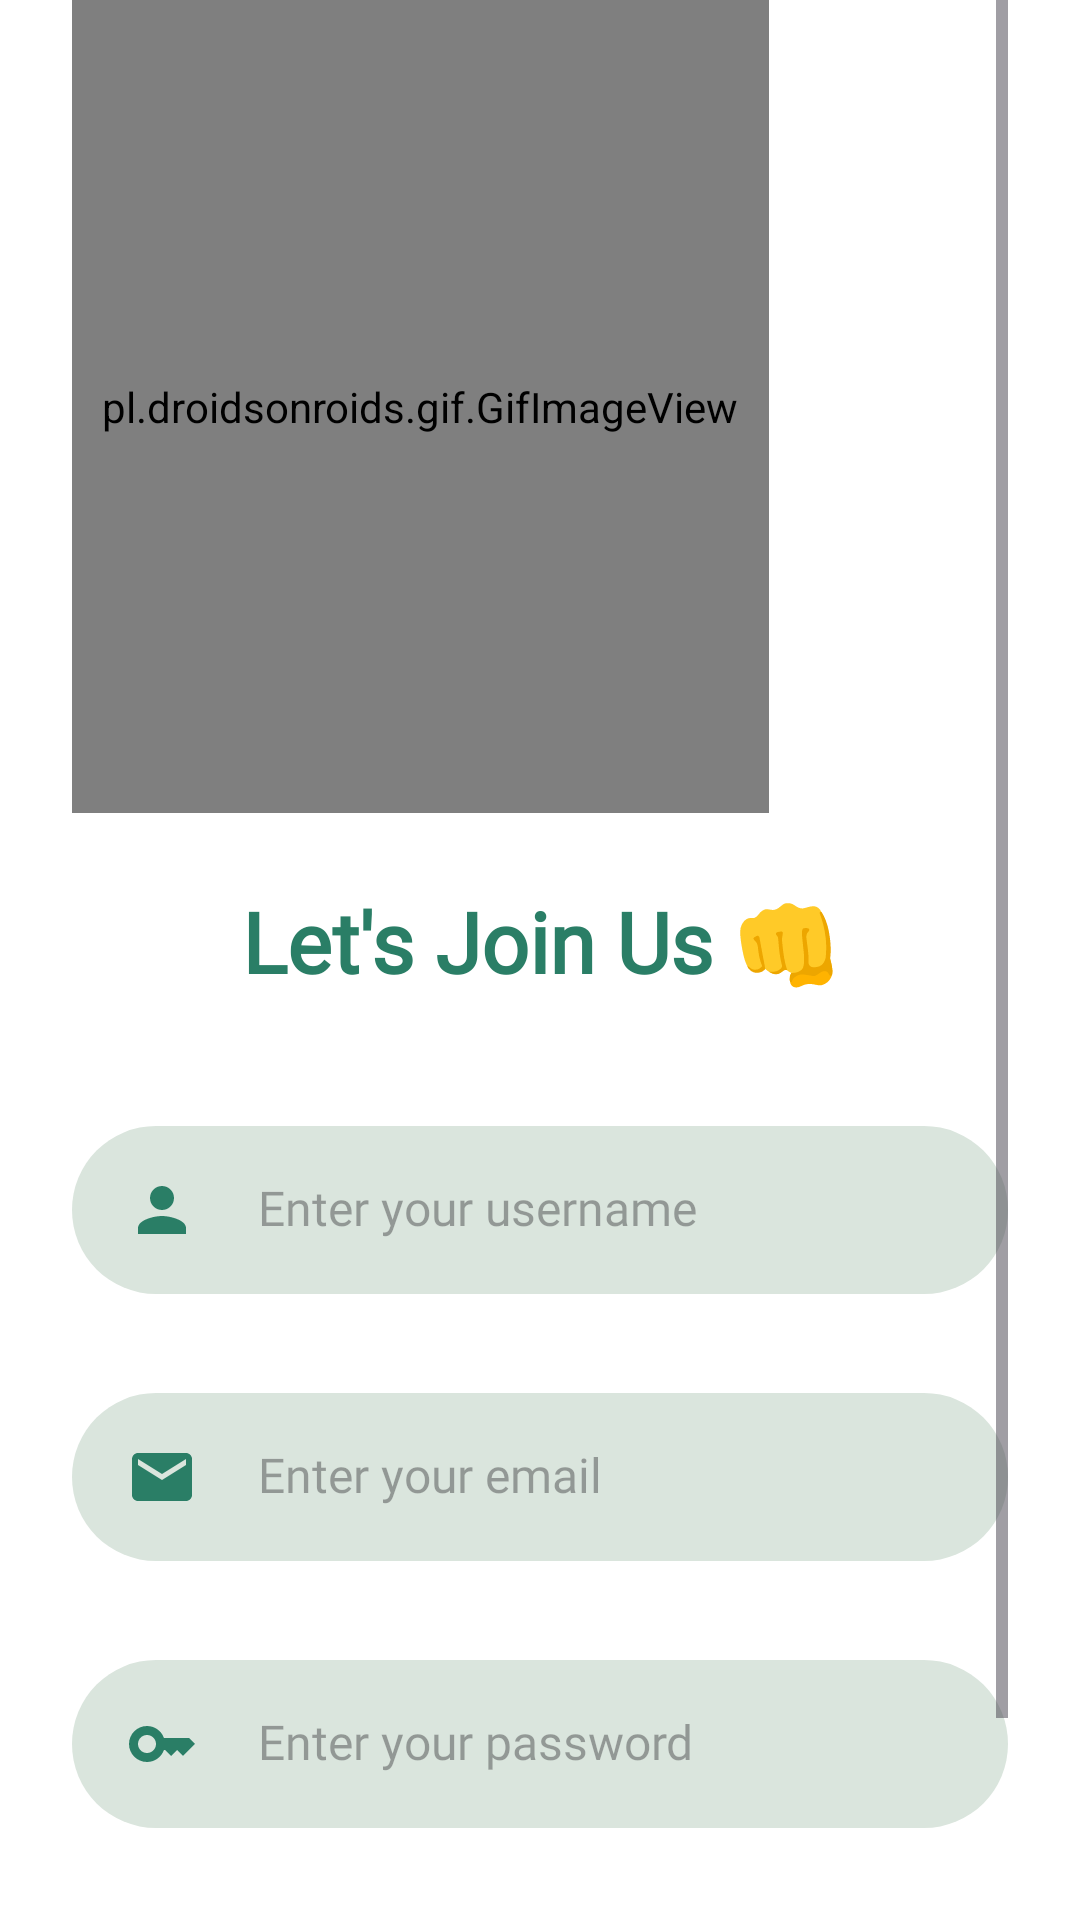

Android layout source for this screen:
<!-- AndroidManifest.xml: application theme Theme.Ijoin -->
<!-- res/layout/fragment_regis.xml -->
<?xml version="1.0" encoding="utf-8"?>
<ScrollView
    xmlns:android="http://schemas.android.com/apk/res/android"
    xmlns:app="http://schemas.android.com/apk/res-auto"
    xmlns:tools="http://schemas.android.com/tools"
    android:layout_height="match_parent"
    android:layout_width="match_parent"
    android:background="@color/white"
    android:paddingHorizontal="24dp"

    >
    <LinearLayout
        android:layout_width="match_parent"
        android:layout_height="match_parent"
        android:background="@color/white"
        android:orientation="vertical" tools:context=".ui.login.LoginFragment">

        <pl.droidsonroids.gif.GifImageView
            android:id="@+id/banner_regis"
            android:paddingHorizontal="10dp"
            android:paddingVertical="10dp"
            android:layout_width="wrap_content"
            android:layout_height="271dp"
            android:src="@drawable/persontwo" />

        <TextView
            android:layout_marginBottom="35dp"
            android:id="@+id/textView12"
            android:layout_width="match_parent"
            android:layout_height="match_parent"
            android:textAlignment="center"
            android:layout_marginTop="24dp"
            android:fontFamily="@font/montserratsemibold"
            android:text="Let's Join Us 👊"
            android:textColor="@color/greenijoin"
            android:textSize="28sp"
            android:textStyle="bold"
            app:layout_constraintEnd_toEndOf="parent"
            app:layout_constraintStart_toStartOf="parent"
            app:layout_constraintTop_toBottomOf="@+id/banner_regis"
            />


        




        <EditText
            android:layout_width="match_parent"

            android:layout_marginBottom="25dp"

            style="@style/style_input"
            android:id="@+id/etName"
            android:drawableStart="@drawable/ic_humanprofile"
            android:hint="Enter your username" />






        <EditText
            android:layout_width="match_parent"
            android:layout_marginBottom="25dp"
            style="@style/style_input"
            android:id="@+id/etEmail"
            android:drawableStart="@drawable/ic_mail"
            android:hint="Enter your email" />













        <EditText
            android:layout_width="match_parent"

            style="@style/style_input"
            android:id="@+id/etPass"
            android:drawableStart="@drawable/ic_key"
            android:hint="Enter your password"
            android:inputType="textPassword"/>

        <Button
            android:id="@+id/btnRegis"
            android:layout_width="match_parent"
            android:layout_height="56dp"
            android:layout_gravity="center"
            android:layout_marginTop="50dp"
            android:backgroundTint="@color/green"
            android:fontFamily="@font/montserratsemibold"
            android:text="Sign Up"
            android:textStyle="bold"
            android:textSize="18sp" />



    </LinearLayout>
</ScrollView>
<!-- resources referenced by this layout -->
<resources>
  <color name="black">#FF000000</color>
  <color name="green">#40744C</color>
  <color name="greenijoin">#2a7e66</color>
  <color name="white">#FFFFFFFF</color>
  <!-- drawable ic_humanprofile (drawable) -->
  <vector android:height="24dp" android:tint="@color/greenijoin"
      android:viewportHeight="24" android:viewportWidth="24"
      android:width="24dp" xmlns:android="http://schemas.android.com/apk/res/android">
      <path android:fillColor="@color/greenijoin" android:pathData="M12,12c2.21,0 4,-1.79 4,-4s-1.79,-4 -4,-4 -4,1.79 -4,4 1.79,4 4,4zM12,14c-2.67,0 -8,1.34 -8,4v2h16v-2c0,-2.66 -5.33,-4 -8,-4z"/>
  </vector>
  <!-- drawable ic_key (drawable) -->
  <vector android:height="24dp" android:tint="@color/greenijoin"
      android:viewportHeight="24" android:viewportWidth="24"
      android:width="24dp" xmlns:android="http://schemas.android.com/apk/res/android">
      <path android:fillColor="@android:color/white" android:pathData="M21,10h-8.35C11.83,7.67 9.61,6 7,6c-3.31,0 -6,2.69 -6,6s2.69,6 6,6c2.61,0 4.83,-1.67 5.65,-4H13l2,2l2,-2l2,2l4,-4.04L21,10zM7,15c-1.65,0 -3,-1.35 -3,-3c0,-1.65 1.35,-3 3,-3s3,1.35 3,3C10,13.65 8.65,15 7,15z"/>
  </vector>
  <!-- drawable ic_mail (drawable) -->
  <vector android:height="24dp" android:tint="@color/greenijoin"
      android:viewportHeight="24" android:viewportWidth="24"
      android:width="24dp" xmlns:android="http://schemas.android.com/apk/res/android">
      <path android:fillColor="@android:color/white" android:pathData="M20,4L4,4c-1.1,0 -1.99,0.9 -1.99,2L2,18c0,1.1 0.9,2 2,2h16c1.1,0 2,-0.9 2,-2L22,6c0,-1.1 -0.9,-2 -2,-2zM20,8l-8,5 -8,-5L4,6l8,5 8,-5v2z"/>
  </vector>
  <!-- drawable persontwo: gif bitmap (drawable, 1043584 bytes) -->
  <style name="style_fontMontserrat">
          <item name="android:layout_width">wrap_content</item>
          <item name="android:layout_height">wrap_content</item>
          <item name="android:fontFamily">@font/montserratreguler</item>
          <item name="android:textSize">18sp</item>
          <item name="android:textColor">@color/black</item>
          <item name="android:layout_marginTop">26dp</item>
          <item name="android:layout_marginLeft">39dp</item>
      </style>
  <style name="style_input">
          <item name="android:layout_width">330dp</item>
          <item name="android:layout_height">56dp</item>
          <item name="android:fontFamily">@font/montserratreguler</item>
          <item name="android:textSize">16sp</item>
          <item name="android:padding">18dp</item>
          <item name="android:layout_gravity">center</item>
          <item name="android:drawablePadding">20dp</item>
          <item name="android:layout_marginTop">8dp</item>
          <item name="android:background">@drawable/button_background_green2</item>
      </style>
  <style name="Theme.Ijoin" parent="Base.Theme.Ijoin" />
  <!-- drawable button_background_green2 (drawable) -->
  <?xml version="1.0" encoding="utf-8"?>
  <selector xmlns:android="http://schemas.android.com/apk/res/android">
      <item>
          <shape android:shape="rectangle">
              <solid android:color="#DAE5DD"/>
              <corners android:radius="50dp"/>
  
          </shape>
      </item>
  </selector>
  <style name="Base.Theme.Ijoin" parent="Theme.Material3.DayNight.NoActionBar">
          
          
      </style>
</resources>
